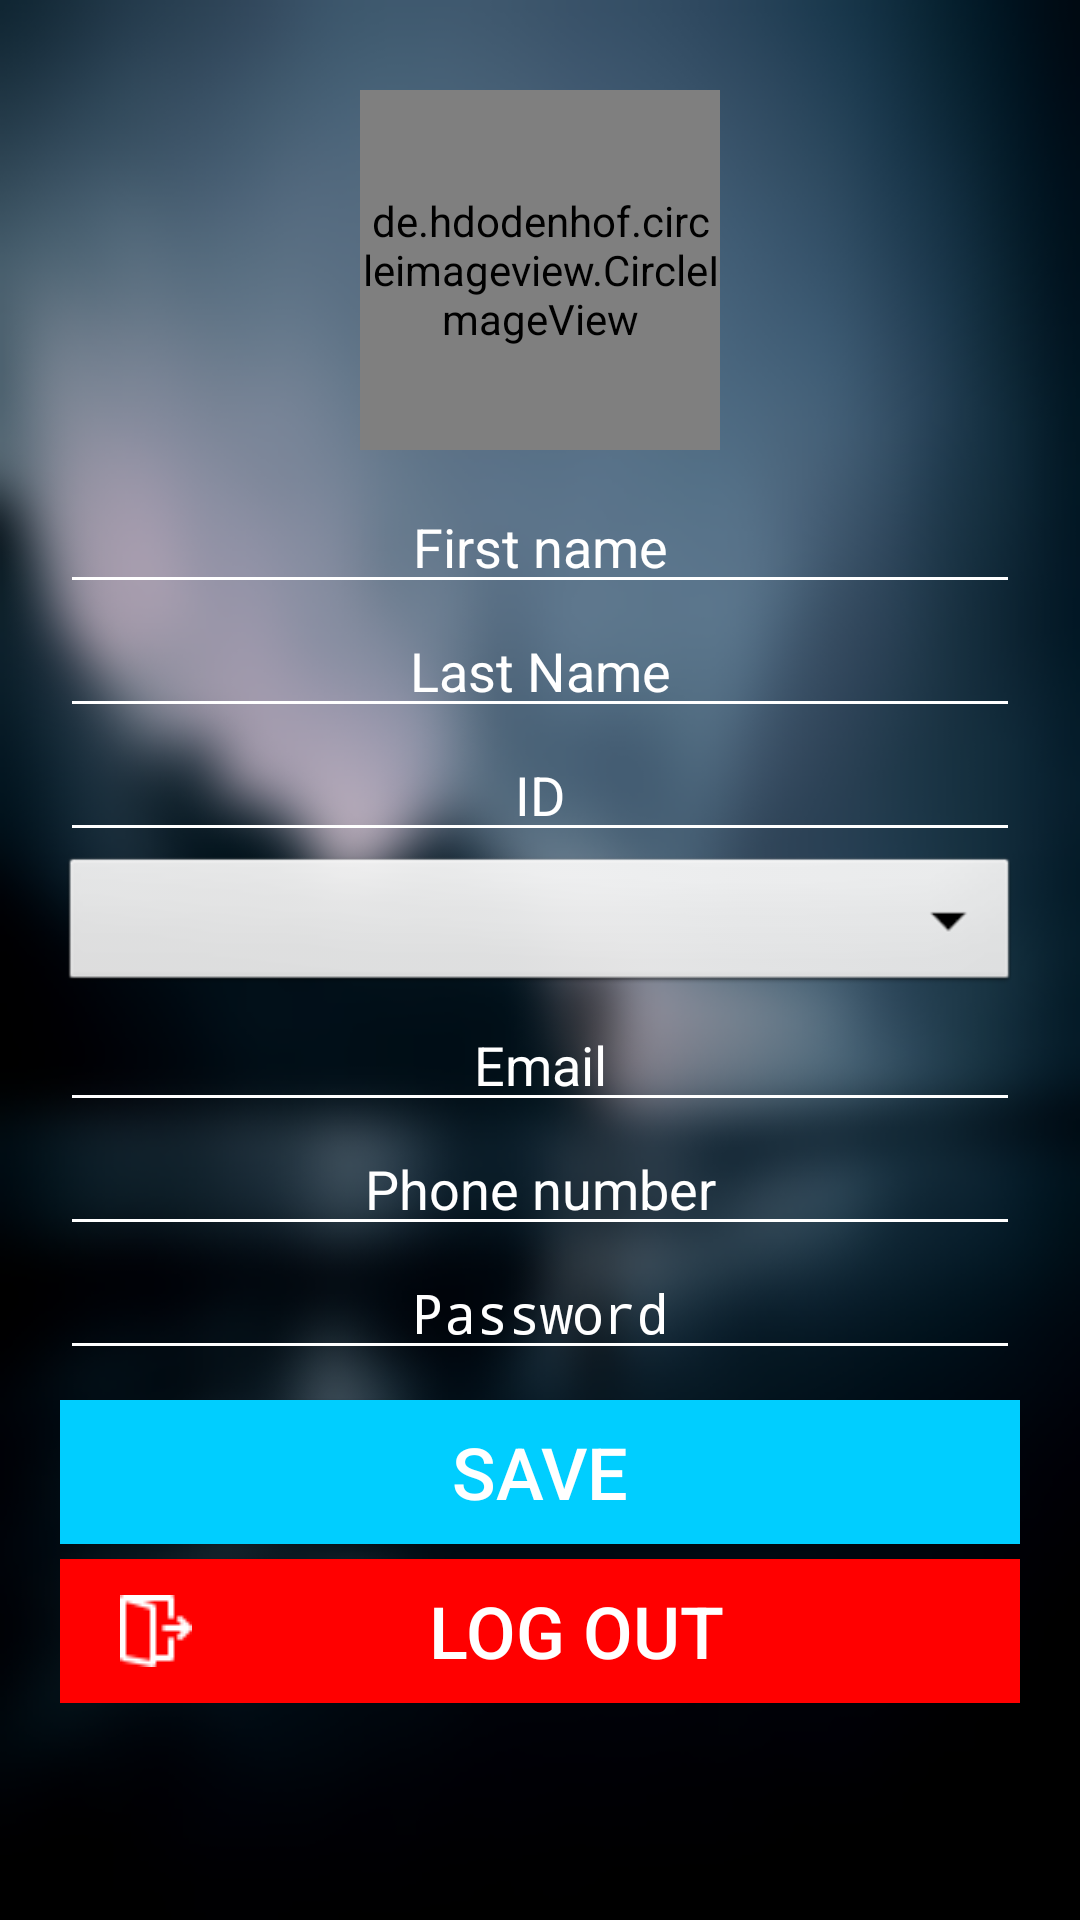

Write the Android layout XML for this screen, with the resource values it uses.
<!-- AndroidManifest.xml: application theme AppTheme -->
<!-- res/layout/activity_user_info.xml -->
<?xml version="1.0" encoding="utf-8"?>

<LinearLayout xmlns:android="http://schemas.android.com/apk/res/android"
    xmlns:app="http://schemas.android.com/apk/res-auto"
    xmlns:tools="http://schemas.android.com/tools"
    android:layout_width="match_parent"
    android:layout_height="match_parent"
    android:background="@drawable/xhdpi_background"
    android:orientation="vertical"
    android:padding="20dp"
    tools:context="com.example.muath.tss.UserInfo">


    <de.hdodenhof.circleimageview.CircleImageView xmlns:app="http://schemas.android.com/apk/res-auto"
        android:id="@+id/userImageView"
        android:layout_width="120dp"
        android:layout_height="120dp"
        android:layout_gravity="center"
        android:layout_marginBottom="10dp"
        android:layout_marginTop="10dp"
        android:src="@drawable/man"
        app:civ_border_color="#304B62"
        app:civ_border_width="3dp" />

    <EditText
        android:id="@+id/firstNameEditText"
        android:layout_width="match_parent"
        android:layout_height="wrap_content"
        android:backgroundTint="#FFFFFF"
        android:ems="10"
        android:hint="First name"
        android:inputType="textPersonName"
        android:textAlignment="center"
        android:textColor="#FFFFFF"
        android:textColorHint="#FFFFFF" />

    <EditText
        android:id="@+id/lastNameEditText"
        android:layout_width="match_parent"
        android:layout_height="wrap_content"
        android:backgroundTint="#FFFFFF"
        android:ems="10"
        android:hint="Last Name"
        android:inputType="textPersonName"
        android:textAlignment="center"
        android:textColor="#FFFFFF"
        android:textColorHint="#FFFFFF" />

    <EditText
        android:id="@+id/idEditText"
        android:layout_width="match_parent"
        android:layout_height="wrap_content"
        android:backgroundTint="#FFFFFF"
        android:ems="10"
        android:hint="ID"
        android:inputType="number"
        android:textAlignment="center"
        android:textColor="#FFFFFF"
        android:textColorHint="#FFFFFF" />

    <Spinner
        android:id="@+id/classSpinner"
        android:layout_width="match_parent"
        android:layout_height="wrap_content"
        android:background="@android:drawable/btn_dropdown" />

    <EditText
        android:id="@+id/emailEditText"
        android:layout_width="match_parent"
        android:layout_height="wrap_content"
        android:backgroundTint="#FFFFFF"
        android:ems="10"
        android:hint="Email"
        android:inputType="textEmailAddress"
        android:textAlignment="center"
        android:textColor="#FFFFFF"
        android:textColorHint="#FFFFFF" />

    <EditText
        android:id="@+id/phoneNumberEditText"
        android:layout_width="match_parent"
        android:layout_height="wrap_content"
        android:backgroundTint="#FFFFFF"
        android:ems="10"
        android:hint="Phone number"
        android:inputType="phone"
        android:textAlignment="center"
        android:textColor="#FFFFFF"
        android:textColorHint="#FFFFFF" />

    <EditText
        android:id="@+id/passwordEditText"
        android:layout_width="match_parent"
        android:layout_height="wrap_content"
        android:backgroundTint="#FFFFFF"
        android:ems="10"
        android:hint="Password"
        android:inputType="textPassword"
        android:textAlignment="center"
        android:textColor="#FFFFFF"
        android:textColorHint="#FFFFFF" />

    <LinearLayout
        android:layout_width="match_parent"
        android:layout_height="wrap_content"
        android:orientation="vertical">

        <Button
            android:id="@+id/saveUserInfoButton"
            android:layout_width="match_parent"
            android:layout_height="wrap_content"
            android:layout_gravity="center"
            android:layout_weight="0.5"
            android:background="#00CEFF"
            android:onClick="saveUserInfo"
            android:layout_marginTop="10dp"
            android:paddingLeft="20dp"
            android:paddingRight="20dp"
            android:text="Save"
            android:textColor="#FFFFFF"
            android:textSize="24sp" />

        <Button
            android:id="@+id/button4"
            android:layout_width="match_parent"
            android:layout_height="wrap_content"
            android:layout_gravity="center"
            android:layout_marginTop="5dp"
            android:layout_weight="0.145"
            android:background="#ff0000"
            android:drawableLeft="@drawable/logout_logo"
            android:onClick="logOut"
            android:paddingLeft="20dp"
            android:paddingRight="20dp"
            android:text="Log out"
            android:textColor="#FFFFFF"
            android:textSize="24sp" />
    </LinearLayout>

</LinearLayout>
<!-- resources referenced by this layout -->
<resources>
  <!-- drawable logout_logo: png bitmap (drawable, 517 bytes) -->
  <!-- drawable xhdpi_background: png bitmap (drawable, 225878 bytes) -->
  <style name="AppTheme" parent="Theme.AppCompat.Light.DarkActionBar">
          
          <item name="colorPrimary">#244056</item>
          <item name="colorPrimaryDark">#435e73</item>
          <item name="colorAccent">#000000</item>
      </style>
</resources>
